Dataset: data (GitHub, YinkaAjao/Tactical-Video-Analyzer). Classes: corner, free kick, goal attempt, yellow card.

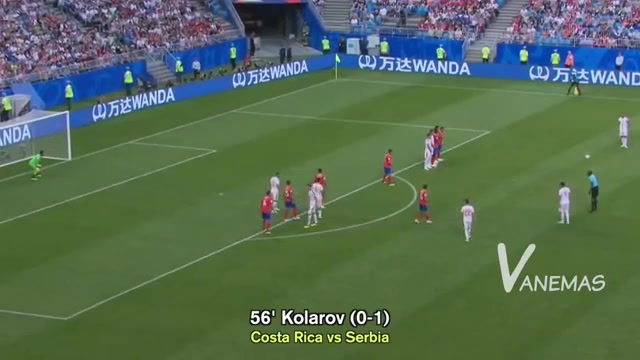
Label: free kick

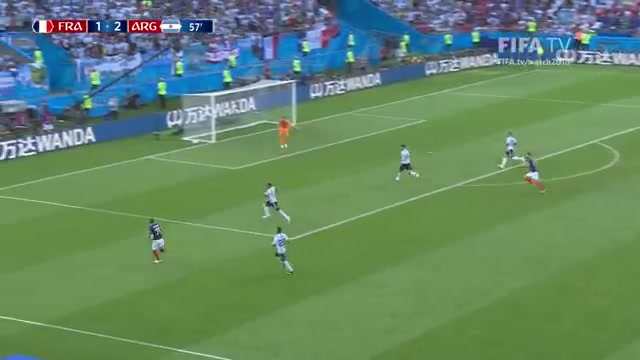
Label: goal attempt

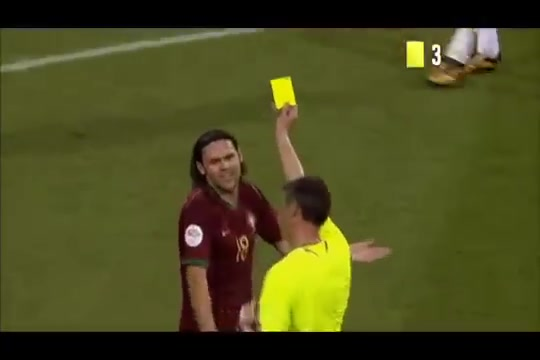
Label: yellow card

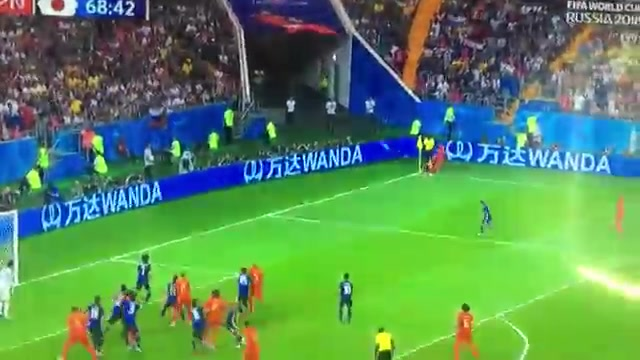
Label: corner

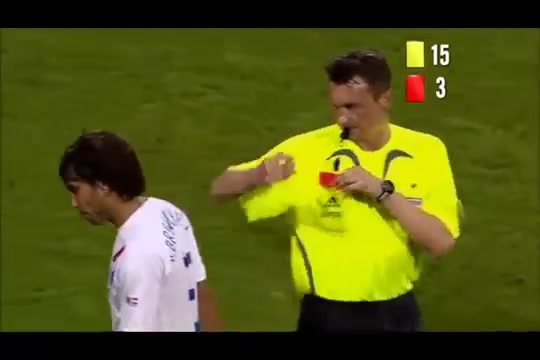
Label: yellow card

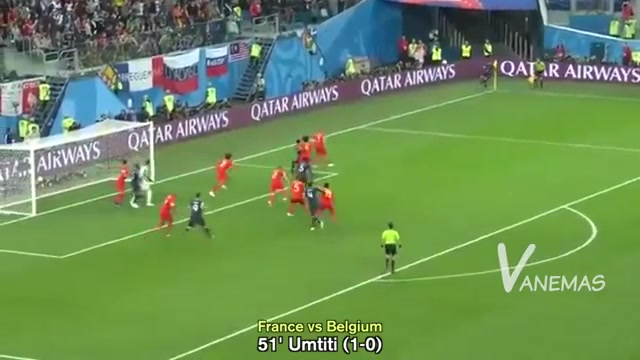
Label: corner
